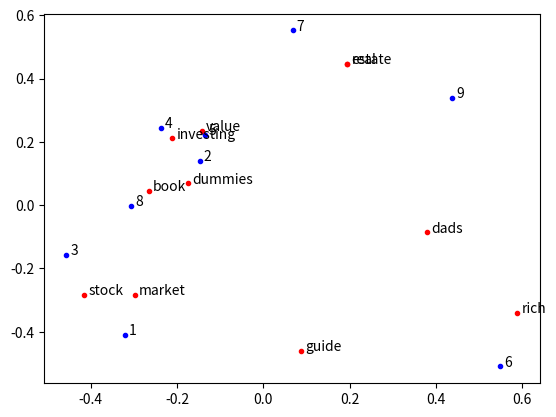

The script that saved this image: (Note: this script raises an exception after producing the figure.)
#####################################################################

#Code based on link provided in lecture slides

#https://technowiki.wordpress.com/2011/08/27/latent-semantic-analysis-lsa-tutorial/

#NEED TO ADD HELPER FUNCTION

#####################################################################

from scipy.linalg import svd
from scipy.cluster import vq
from scipy.spatial import distance

from math import log

import string
import numpy as np

import matplotlib.pyplot as plt

np.set_printoptions(formatter={'float': '{: 0.3f}'.format})

#replace these with parsing full text files and full stopword list
#read document in as a text file and split on full stops

titles = [ 
"The Neatest Little Guide to Stock Market Investing", 
"Investing For Dummies, 4th Edition", 
"The Little Book of Common Sense Investing: The Only Way to Guarantee Your Fair Share of Stock Market Returns", 
"The Little Book of Value Investing", 
"Value Investing: From Graham to Buffett and Beyond", 
"Rich Dad's Guide to Investing: What the Rich Invest in, That the Poor and the Middle Class Do Not!", 
"Investing in Real Estate, 5th Edition", 
"Stock Investing For Dummies", 
"Rich Dad's Advisors: The ABC's of Real Estate Investing: The Secrets of Finding Hidden Profits Most Investors Miss" 
]


stopwords = ['and','edition','for','in','little','of','the','to']
# stopwordsFile = open("stopwords.txt", "r")
# stopwords = stopwordsFile.read().split(' ')
# stopwordsFile.close()


class LSA(object):
	def __init__(self, stopwords):
		self.stopwords = stopwords 
		self.wdict = {} 
		self.dcount = 0
		self.translator = str.maketrans({key: None for key in string.punctuation})

	def parse(self, doc):
		words = doc.split(); 
		for w in words:
			w = w.lower().translate(self.translator) 
			if w in stopwords:
				continue
			elif w in self.wdict:
				self.wdict[w].append(self.dcount)
			else:
				self.wdict[w] = [self.dcount]
		self.dcount += 1

	def build(self):
		self.keys = [k for k in self.wdict.keys() if len(self.wdict[k]) > 1] 
		self.keys.sort() 
		self.A = np.zeros([len(self.keys), self.dcount]) 
		for i, k in enumerate(self.keys):
			for d in self.wdict[k]:
				self.A[i,d] += 1

	def TFIDF(self):
		WordsPerDoc = np.sum(self.A, axis=0)
		DocsPerWord = np.sum(np.asarray(self.A > 0), axis=1) 
		rows, cols = self.A.shape
		for i in range(rows):
			for j in range(cols):
				self.A[i,j] = (self.A[i,j] / WordsPerDoc[j]) * log(float(cols) / DocsPerWord[i])

	def calc(self):
		self.U, self.S, self.Vt = svd(self.A)

	def printA(self):
		print (self.A)

	def printSVD(self):
		print ('Here are the singular values')
		print (self.S)
		print ('Here are the first 3 columns of the U matrix')
		print (-1*self.U[:, 0:3])
		print ('Here are the first 3 rows of the Vt matrix')
		print (-1*self.Vt[0:3, :])

	def plot(self):
		self.V = np.transpose(self.Vt)
		ux = -1*self.U[:, 1:2]
		uy = -1*self.U[:, 2:3]
		vx = -1*self.V[:, 1:2]
		vy = -1*self.V[:, 2:3]

		plt.plot(ux,uy,'r.')
		for i in range (0,len(ux)):
			plt.annotate(self.keys[i],xy=(ux[i],uy[i]),xytext=(ux[i]+0.01,uy[i]))

		plt.plot(vx,vy,'b.')
		for i in range (0,len(vx)):
		 	plt.annotate(str(i+1),xy=(vx[i],vy[i]),xytext=(vx[i]+0.01,vy[i]))

		coordinates = np.zeros([len(vx),3])
		for i in range(0,len(vx)):
			coordinates[i][0] = vx[i]
			coordinates[i][1] = vy[i]

		#determine number of clusters
		numberOfClusters = round((self.A.shape[0] * self.A.shape[1]) / (np.count_nonzero(self.A)))  

		attempts = 100
		bestCentres = []
		bestLabels = []
		bestRadii = []
		minimumSSE = 0

		for a in range (0, attempts):

			centres,labels = vq.kmeans2(coordinates[: , 0:2],numberOfClusters)
			radii = []
			sse = 0

			for i in range(0,len(coordinates)):
				coordinates[i][2] = labels[i]

			x = centres[:, 0:1]
			y = centres[:, 1:2]

			for i in range(0,numberOfClusters):
				radii.append(0)
				for j in range(0,len(labels)):
					if (labels[j] == i):
						possibleRadius = distance.euclidean((x[i],y[i]),(coordinates[j][0],coordinates[j][1]))
						sse += possibleRadius**2
						if (possibleRadius > radii[i]):
							radii[i] = possibleRadius

			if minimumSSE == 0 or sse < minimumSSE:
				minimumSSE = sse
				bestCentres = centres
				bestLabels = labels
				bestRadii = radii


		x = bestCentres[:, 0:1]
		y = bestCentres[:, 1:2]
		for i in range(0,numberOfClusters):
			plt.gca().add_patch(plt.Circle((x[i],y[i]),bestRadii[i],fc='y'))


		#need heuristic to determine quality of cluster
		#radius giving wierd results, optimise kmeans with heuristic and then experiment again


		plt.show()

def main():
	mylsa = LSA(stopwords)
	for t in titles:
		mylsa.parse(t)
	mylsa.build()
	#mylsa.printA()
	#mylsa.TFIDF()
	mylsa.calc()
	#mylsa.printSVD()
	mylsa.plot()


main()
